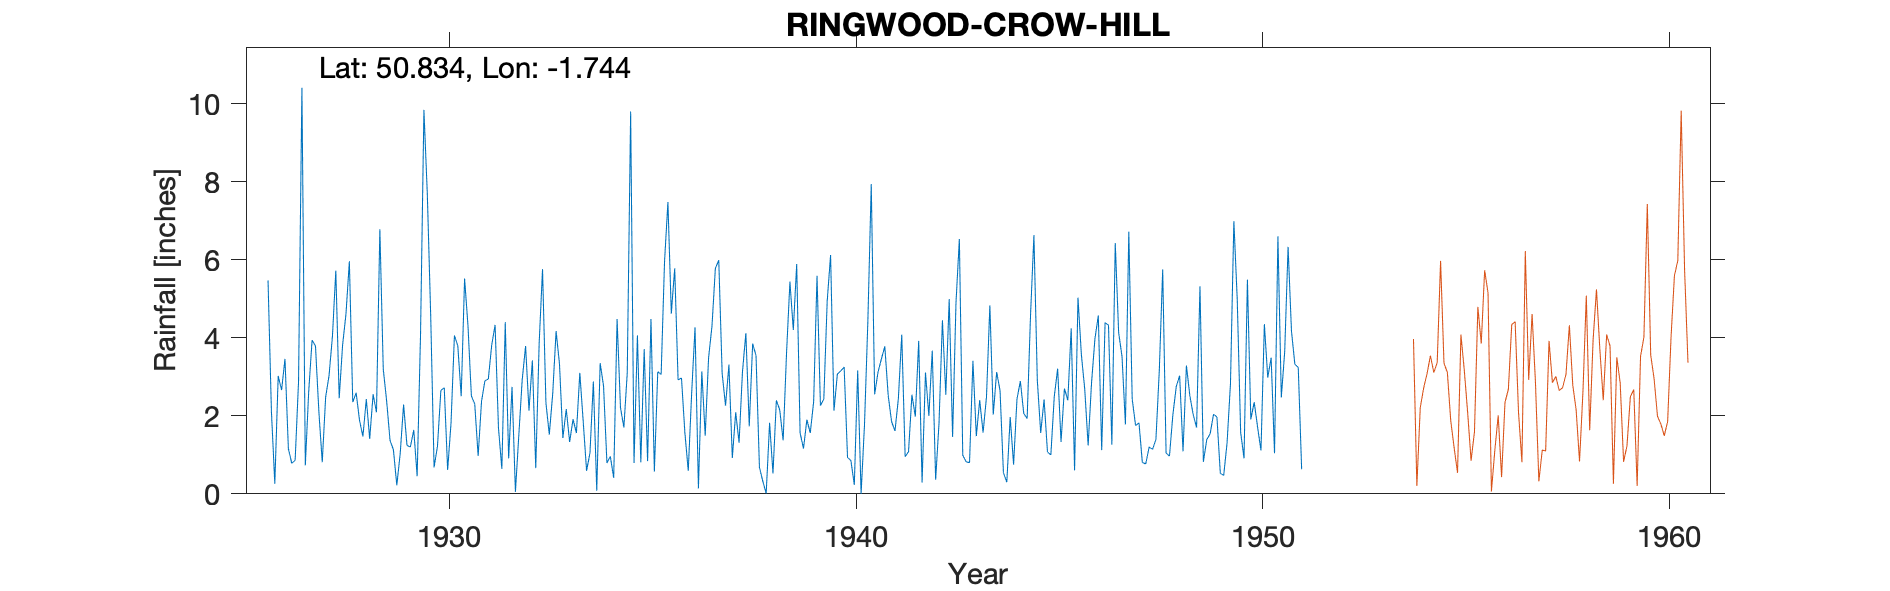

The data file committed next to this chart (first rows):
RINGWOOD-CROW-HILL-(TOP), , , , , , , , , , , , , , , , , , , , , , , 
Grid ref, SU181039, Long, -1.744, Lat, 50.83, Elevation, 250, ft, , , , , , , , , , , , , , , 
Station no, 624, , , , , , , , , , , , , , , , , , , , , , 
, 1920, 1921, 1922, 1923, 1924, 1925, 1926, 1927, 1928, 1929, 1930, 1931, 1932, 1933, 1934, 1935, 1936, 1937, 1938, 1939, 1940, 1941, 1942
January, , , , , , , 5.47, 2.62, 5.96, 1.37, 4.57, 2.51, 2.74, 2.56, 2.88, 0.79, 5.78, 5.78, 3.54, 5.89, 3.07, 3.12, 3.92
February, , , , , , , 2.11, 3.94, 2.35, 1.13, 0.68, 2.3, 0.05, 4.17, 0.08, 4.06, 2.92, 5.99, 0.68, 1.56, 3.15, 3.46, 0.29
March, , , , , , , 0.26, 3.79, 2.59, 0.22, 1.22, 0.97, 1.5, 3.33, 3.35, 0.81, 2.97, 3.09, 0.32, 1.16, 3.25, 3.78, 3.11
April, , , , , , , 3.02, 2.11, 1.88, 1.03, 2.65, 2.37, 2.92, 1.43, 2.77, 3.71, 1.57, 2.26, 0.01, 1.9, 0.93, 2.52, 2
May, , , , , , , 2.66, 0.81, 1.47, 2.29, 2.72, 2.9, 3.79, 2.17, 0.79, 0.84, 0.59, 3.31, 1.82, 1.56, 0.85, 1.85, 3.67
June, , , , , , , 3.46, 2.48, 2.43, 1.24, 0.61, 2.94, 2.13, 1.33, 0.96, 4.48, 2.57, 0.92, 0.52, 2.36, 0.23, 1.61, 0.36
July, , , , , , , 1.16, 3.03, 1.41, 1.2, 1.82, 3.81, 3.42, 1.91, 0.41, 0.57, 4.27, 2.09, 2.4, 5.59, 3.16, 2.44, 1.82
August, , , , , , , 0.78, 4.03, 2.55, 1.64, 4.06, 4.33, 0.66, 1.56, 4.48, 3.13, 0.14, 1.31, 2.15, 2.26, 0, 4.08, 4.45
September, , , , , , , 0.86, 5.72, 2.09, 0.45, 3.79, 1.69, 3.85, 3.1, 2.21, 3.06, 3.14, 3.13, 1.37, 2.43, 1.76, 0.95, 2.54
October, , , , , , , 2.87, 2.45, 6.78, 4.08, 2.5, 0.64, 5.76, 1.86, 1.7, 5.95, 1.49, 4.12, 3.6, 4.94, 4.42, 1.08, 4.99
November, , , , , , , 10.41, 3.81, 3.2, 9.84, 5.52, 4.4, 2.33, 0.59, 3.1, 7.48, 3.49, 1.73, 5.44, 6.12, 7.94, 2.54, 1.46
December, , , , , , , 0.73, 4.61, 2.38, 7.69, 4.31, 0.91, 1.52, 1.05, 9.8, 4.62, 4.3, 3.85, 4.2, 2.13, 2.55, 1.98, 4.89
Total, , , , , , , 33.79, 39.4, 35.09, 32.18, 34.45, 29.77, 30.67, 25.06, 32.53, 39.5, 33.23, 37.58, 26.05, 37.9, 31.31, 29.41, 33.5
1940 Jan Part estimated for snow, , , , , , , , , , , , , , , , , , , , , , , 
1940 Aug 0 inserted as no rain in south, , , , , , , , , , , , , , , , , , , , , , , 
